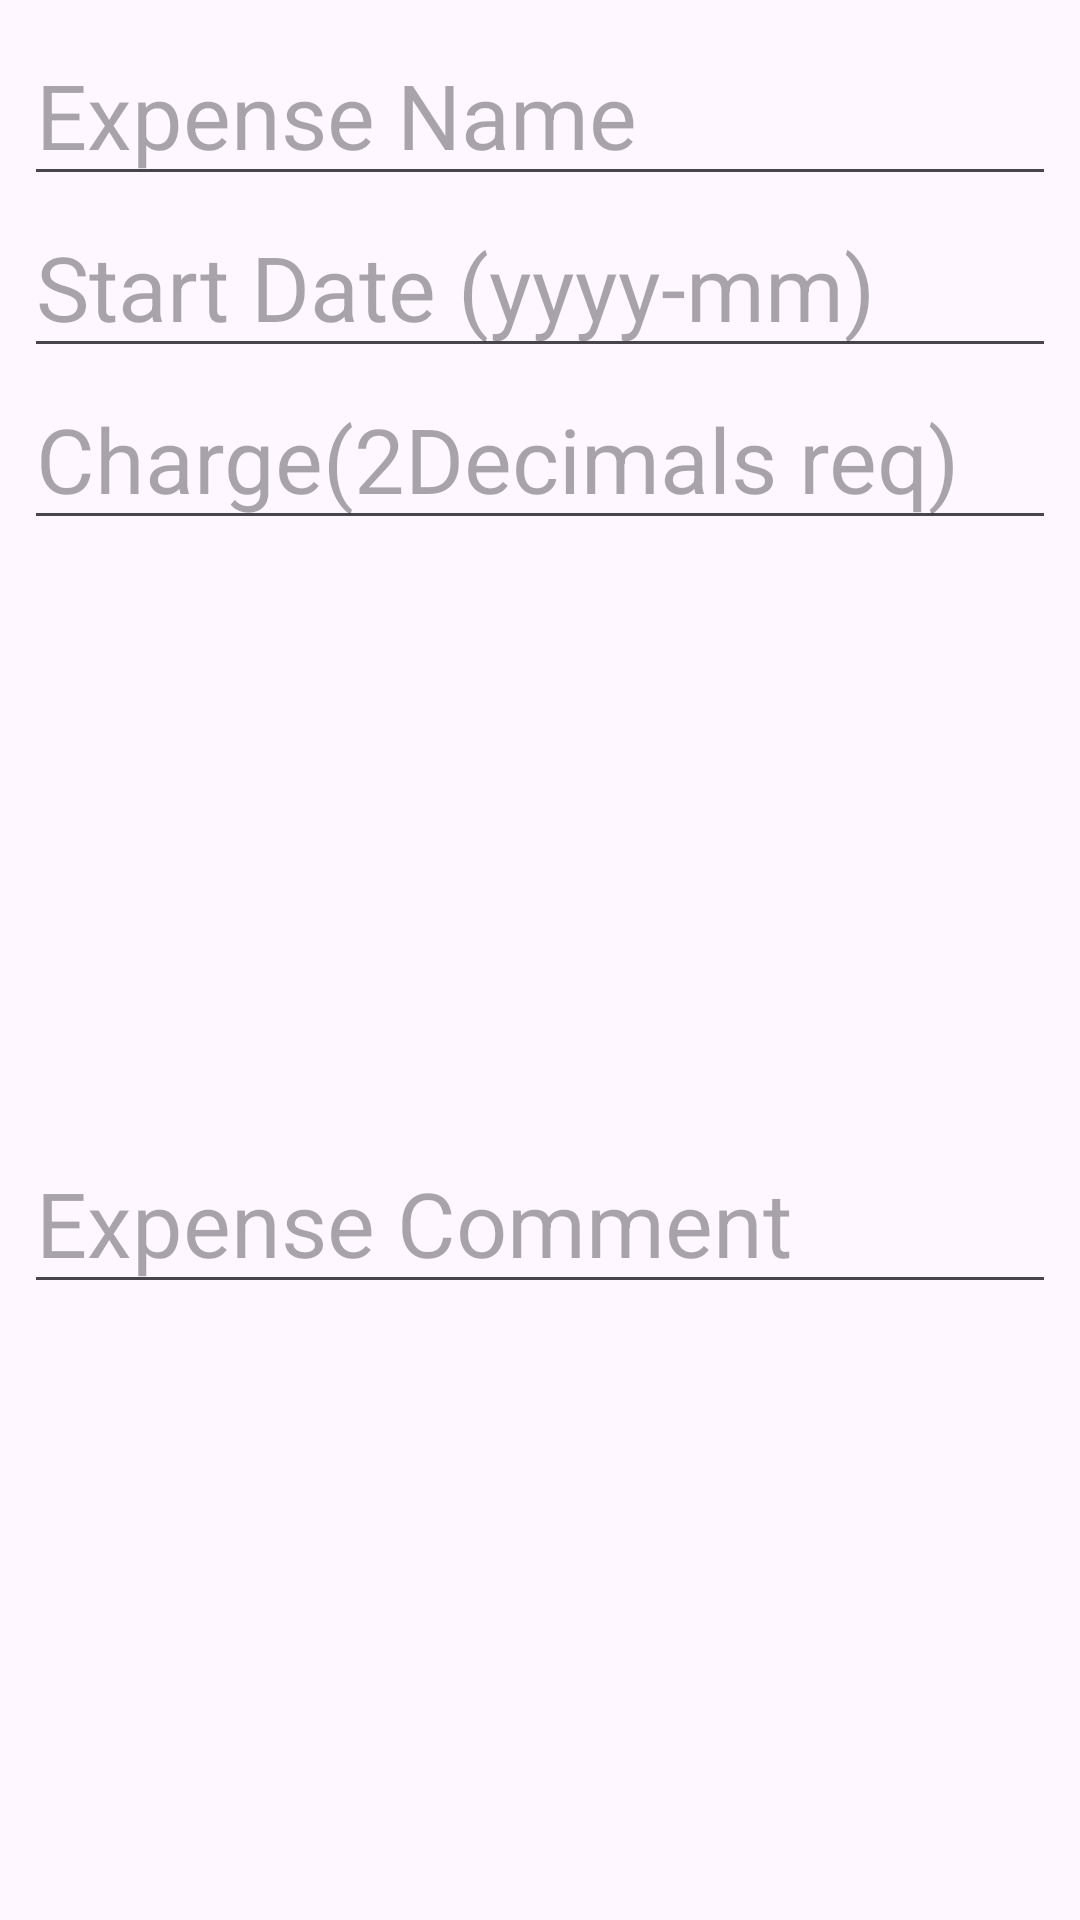

Write the Android layout XML for this screen, with the resource values it uses.
<!-- AndroidManifest.xml: application theme Theme.PrabhmehExpBook -->
<!-- res/layout/fragment_layout.xml -->
<?xml version="1.0" encoding="utf-8"?>

<androidx.constraintlayout.widget.ConstraintLayout xmlns:android="http://schemas.android.com/apk/res/android"
    xmlns:app="http://schemas.android.com/apk/res-auto"
    xmlns:tools="http://schemas.android.com/tools"
    android:layout_width="match_parent"
    android:layout_height="wrap_content"
    android:padding="8dp">

    <EditText
        android:id="@+id/expenseNameEditText"
        android:layout_width="match_parent"
        android:layout_height="wrap_content"
        android:hint="Expense Name"
        android:inputType="textPersonName"
        android:textSize="30sp"
        android:ems="10"
        android:maxLength="15"
        app:layout_constraintEnd_toEndOf="parent"
        app:layout_constraintStart_toStartOf="parent"
        app:layout_constraintTop_toTopOf="parent"></EditText>

    <EditText
        android:id="@+id/expenseDateEditText"
        android:layout_width="match_parent"
        android:layout_height="wrap_content"
        android:ems="10"
        android:hint="Start Date (yyyy-mm)"
        android:textSize="30sp"
        android:inputType="date"
        app:layout_constraintEnd_toEndOf="parent"
        app:layout_constraintStart_toStartOf="parent"
        app:layout_constraintTop_toBottomOf="@+id/expenseNameEditText"/>

    <EditText
        android:id="@+id/expenseChargeEditText"
        android:layout_width="match_parent"
        android:layout_height="wrap_content"
        android:ems="10"
        android:hint="Charge(2Decimals req)"
        android:textSize="30sp"
        android:inputType="number|numberDecimal"
        app:layout_constraintEnd_toEndOf="parent"
        app:layout_constraintStart_toStartOf="parent"
        app:layout_constraintTop_toBottomOf="@+id/expenseDateEditText"/>

    <EditText
        android:id="@+id/expenseCommentEditText"
        android:layout_width="match_parent"
        android:layout_height="wrap_content"
        android:ems="10"
        android:hint="Expense Comment"
        android:inputType="text"
        android:textSize="30sp"
        android:maxLength="20"
        app:layout_constraintBottom_toBottomOf="parent"
        app:layout_constraintEnd_toEndOf="parent"
        app:layout_constraintStart_toStartOf="parent"
        app:layout_constraintTop_toBottomOf="@+id/expenseChargeEditText">

    </EditText>

</androidx.constraintlayout.widget.ConstraintLayout>
<!-- resources referenced by this layout -->
<resources>
  <style name="Theme.PrabhmehExpBook" parent="Base.Theme.PrabhmehExpBook" />
  <style name="Base.Theme.PrabhmehExpBook" parent="Theme.Material3.DayNight.NoActionBar">
          
          
      </style>
</resources>
